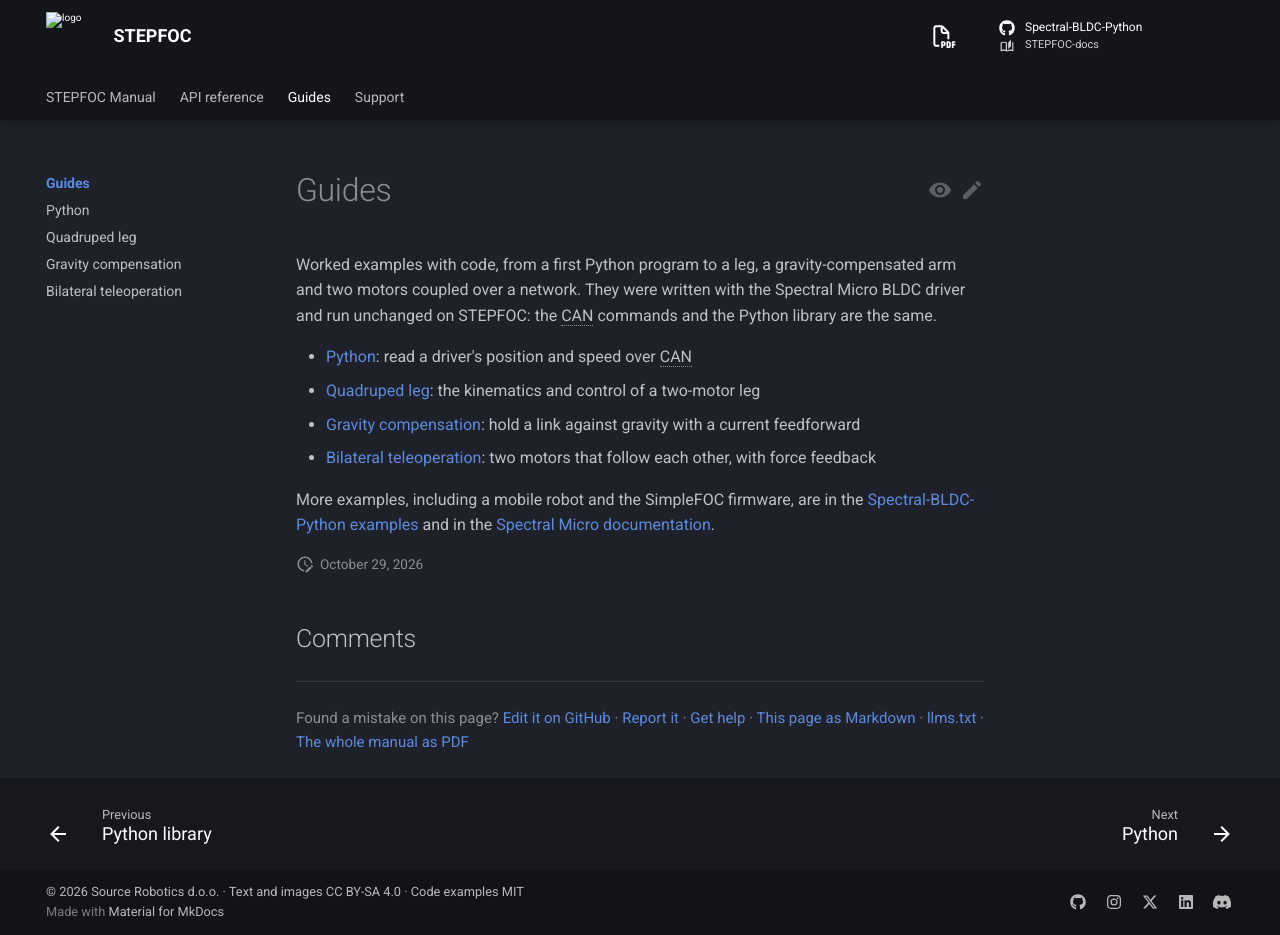

repository: Source-Robotics/STEPFOC-docs · page: 108/guides/index.html · generator: mkdocs

# Guides

Worked examples with code, from a first Python program to a leg, a gravity-compensated arm and two motors coupled
over a network. They were written with the Spectral Micro BLDC driver and run unchanged on STEPFOC: the CAN
commands and the Python library are the same.

- [Python](python.md): read a driver's position and speed over CAN
- [Quadruped leg](quadruped.md): the kinematics and control of a two-motor leg
- [Gravity compensation](gravity-compensation.md): hold a link against gravity with a current feedforward
- [Bilateral teleoperation](bilateral-teleoperation.md): two motors that follow each other, with force feedback

More examples, including a mobile robot and the SimpleFOC firmware, are in the
[Spectral-BLDC-Python examples](https://github.com/Source-Robotics/Spectral-BLDC-Python/tree/main/examples) and in
the [Spectral Micro documentation](https://docs.source-robotics.com/Spectral-BLDC-docs/).
